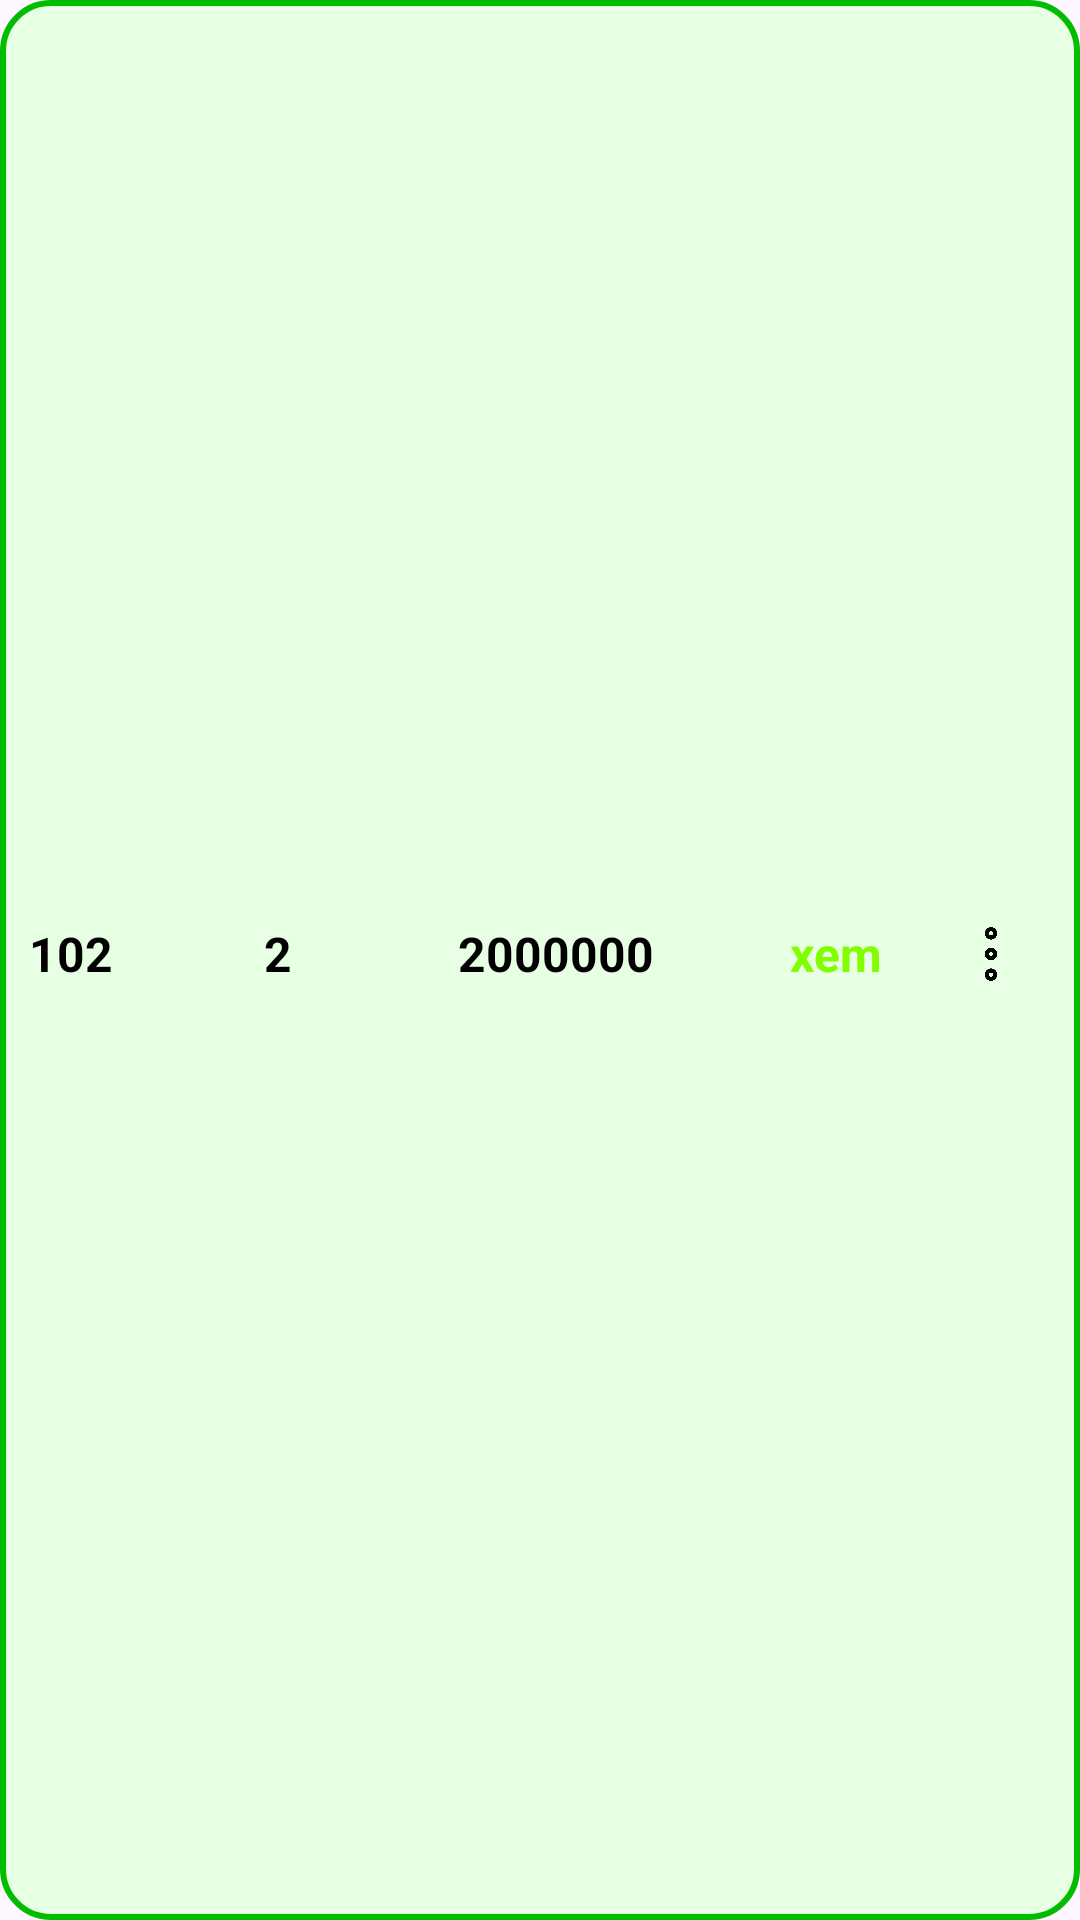

Here is an Android app screen rendered from its layout file. Give the layout XML and the strings, colors and styles it references.
<!-- AndroidManifest.xml: application theme Theme.LoginCustomer -->
<!-- res/layout/qlphongtro_item_dsphong.xml -->
<?xml version="1.0" encoding="utf-8"?>
<LinearLayout xmlns:android="http://schemas.android.com/apk/res/android"
    android:layout_width="match_parent"
    android:layout_height="wrap_content"
    android:background="@drawable/bg_border_green_circle"
    android:paddingTop="8dp"
    android:paddingBottom="12dp"
    android:gravity="center"
    android:weightSum="5"
    android:clickable="false"
    android:focusable="false"
    android:descendantFocusability="afterDescendants">

    <TextView
        android:id="@+id/txtPhong_itemdsphong"
        android:layout_width="0dp"
        android:layout_weight="0.8"
        android:textSize="16sp"
        android:focusableInTouchMode="false"
        android:textStyle="bold"
        android:layout_height="wrap_content"
        android:text="102"/>
    <TextView
        android:id="@+id/txtSoNguoi_itemdsphong"
        android:layout_width="0dp"
        android:layout_weight="1"
        android:textSize="16sp"
        android:focusableInTouchMode="false"
        android:textStyle="bold"
        android:layout_height="wrap_content"
        android:gravity="center"
        android:text="2"/>
    <TextView
        android:id="@+id/txtGiaPhong_itemdsphong"
    android:layout_width="0dp"
    android:layout_weight="1.9"
    android:textSize="16sp"
        android:focusableInTouchMode="false"
    android:textStyle="bold"
    android:layout_height="wrap_content"
        android:gravity="center"
    android:text="2000000"/>
    <TextView
        android:id="@+id/txtXemChiTiet_itemdsphong"
        android:layout_width="0dp"
        android:layout_weight="1"
        android:textSize="16sp"
        android:textStyle="bold"
        android:textColor="#81FF00"
        android:focusableInTouchMode="false"
    android:layout_height="wrap_content"
        android:gravity="center"
    android:text="xem"/>
    <ImageView
        android:id="@+id/iconMoreOption_itemdsphong"
        android:layout_width="40dp"
        android:layout_height="22dp"
        android:focusableInTouchMode="false"
        android:src="@drawable/img_threedot" />
</LinearLayout>
<!-- resources referenced by this layout -->
<resources>
  <!-- drawable bg_border_green_circle (drawable) -->
  <?xml version="1.0" encoding="utf-8"?>
  <shape xmlns:android="http://schemas.android.com/apk/res/android"
      android:shape="rectangle">
  
      <solid android:color="#E7FFE2" />
  
      <corners android:radius="16dp" />
  
      <stroke
          android:width="2dp"
          android:color="#01BC01" />
  </shape>
  <!-- drawable img_threedot: png bitmap (drawable, 5879 bytes) -->
  <style name="Theme.LoginCustomer" parent="Base.Theme.LoginCustomer" />
  <style name="Base.Theme.LoginCustomer" parent="Theme.Material3.DayNight.NoActionBar">
          
          
          <item name="android:textViewStyle">@style/MyTextViewStyle</item>
  
      </style>
  <style name="MyTextViewStyle">
          <item name="android:textColor">#000000</item> 
      </style>
</resources>
